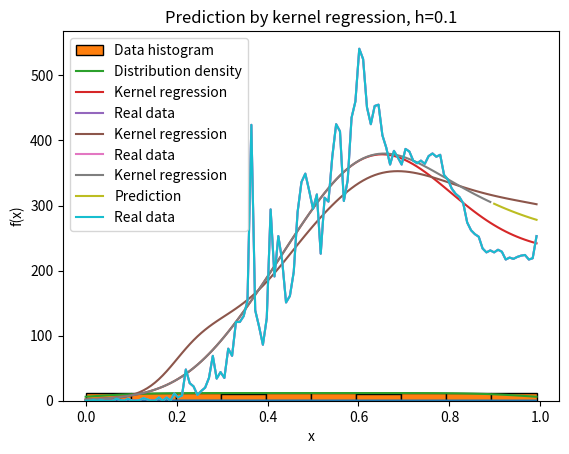

Here is the Python script that generated this plot:
import numpy as np
from matplotlib import pyplot as plt
from functools import lru_cache


# Initial data on coronavirus in St. Petersburg from 03.2020 to 06.2020
x = np.arange(118)
x = x / len(x)  # We bring X to the interval [0; 1] for the correct operation of all cores
y = np.array([0, 0, 1, 0, 1, 0, 0, 0, 3, 1, 0, 3, 0, 0, 1, 4, 2, 0,
              0, 5, 0, 5, 0, 11, 5, 8, 48, 27, 22, 9, 15, 20, 35, 69,
              34, 44, 35, 80, 69, 121, 121, 130, 154, 424, 139, 114,
              86, 127, 294, 191, 253, 215, 151, 161, 198, 290, 336,
              349, 323, 295, 317, 226, 312, 306, 375, 425, 414, 307,
              339, 435, 460, 541, 525, 451, 425, 453, 455, 408, 389,
              363, 384, 374, 363, 387, 383, 369, 365, 369, 364, 376,
              380, 375, 378, 347, 340, 326, 318, 313, 303, 274, 262,
              256, 252, 234, 228, 231, 228, 232, 229, 217, 220, 218,
              221, 223, 224, 217, 219, 253])
# Core type
# 1 - Epanechnikov core
# 2 - Quartic core
# 3 - Triangle core
# 4 - Rectangular core
# 5 - Gaussian kernel
# 6 - Cauchy core
core_type = 5
gamma_core_type = 6
h = 0.1  # Window size
predict = 0.9  # What % of the sample will be used for prediction training
bins_count = 10


# Returns core value
@lru_cache()
def core(r, type_val=core_type):
    if type_val == 1:
        return 3/4 * (1 - r ** 2)
    elif type_val == 2:
        return 15/16 * (1 - r ** 2) ** 2
    elif type_val == 3:
        return 1 - np.abs(r)
    elif type_val == 4:
        return 1/2
    elif type_val == 5:
        return (2 * np.pi) ** (-1/2) * np.exp(-1/2 * r ** 2)
    elif type_val == 6:
        return 1 / (np.pi * (1 + r ** 2))


# Distance from x1 to x2
@lru_cache()
def distance(x1, x2):
    return np.abs(x1 - x2)


# The value of the kernel regression at point xi
def regression_result(xi, x_arr=x, y_arr=y, gamma_arr=np.ones(len(x))):
    upper_part = 0
    lower_part = 0
    for i in range(len(x_arr)):
        k_val = core(distance(xi, x_arr[i]) / h, core_type)
        upper_part += y_arr[i] * gamma_arr[i] * k_val
        lower_part += gamma_arr[i] * k_val
    return upper_part / lower_part


# Standard deviation of real and calculated data
def error(regressed, actual):
    result = []
    for i in range(len(actual)):
        result.append((regressed[i] - actual[i]) ** 2)
    return np.sqrt(np.mean(np.array(result)))


def main():
    global h

    # We output a graph describing the core
    x_nuclear = np.arange(100)
    x_nuclear = x_nuclear / len(x_nuclear)
    y_nuclear = []
    for x_cur in x_nuclear:
        y_nuclear.append(core(x_cur))
    plt.plot(x_nuclear, y_nuclear)
    plt.title('Core')
    plt.xlabel('r')
    plt.ylabel('F(r)')
    plt.show()

    # Building a density plot
    prob = []
    for xi in x:
        sum_i = 0
        for xj in x:
            sum_i += core((xi - xj) / h)
        sum_i /= len(x) * h
        prob.append(sum_i)
    plt.hist(x, bins=bins_count, edgecolor='black', label='Data histogram')
    plt.plot(x, np.array(prob) * (len(x) / bins_count), label='Distribution density')
    plt.title('Distribution')
    plt.xlabel('x')
    plt.ylabel('count')
    plt.legend()
    plt.show()

    # Building a plot describing the kernel regression
    y_fact = []
    for i in range(len(x)):
        y_fact.append(regression_result(x[i]))
    plt.plot(x, y_fact, label='Kernel regression')
    plt.plot(x, y, label='Real data')
    plt.title(f'Kernel regression, h={h}')
    plt.xlabel('x')
    plt.ylabel('f(x)')
    plt.legend()
    plt.show()

    # Building a plot describing the weighted kernel regression
    last_diff = 1000000
    gamma = np.ones(len(x))
    while True:
        y_fact = []
        # We calculate values with gamma coefficients
        for i in range(len(x)):
            y_fact.append(regression_result(x[i], gamma_arr=gamma))
        # If the error has grown or stabilized, we exit
        if (diff := error(y_fact, y)) >= last_diff:
            print(diff)
            break
        print(diff)
        last_diff = diff
        # We calculate new values of gamma coefficients
        for i in range(len(y_fact)):
            gamma[i] = core(np.abs(y_fact[i] - y[i]), gamma_core_type)
    plt.plot(x, y_fact, label='Kernel regression')
    plt.plot(x, y, label='Real data')
    plt.title(f'Weighted kernel regression, h={h}')
    plt.xlabel('x')
    plt.ylabel('f(x)')
    plt.legend()
    plt.show()

    # We split the sample into training and test
    x_train = x[:int(predict * len(x))]
    y_train = y[:int(predict * len(y))]
    y_fact = []
    # We calculate the values of kernel regression in the training range
    for xi in x_train:
        y_fact.append(regression_result(xi, x_arr=x_train, y_arr=y_train))
    x_test = x[int(predict * len(x)):]
    y_test = []
    # We calculate the prediction on the test range
    # using a kernel regression built on the training range
    for xi in x_test:
        y_test.append(regression_result(xi, x_arr=x_train, y_arr=y_train))
    plt.plot(x_train, y_fact, label='Kernel regression')
    plt.plot(x_test, y_test, label='Prediction')
    plt.plot(x, y, label='Real data')
    plt.title(f'Prediction by kernel regression, h={h}')
    plt.xlabel('x')
    plt.ylabel('f(x)')
    plt.legend()
    plt.show()

    # min_error = 1000000
    # min_error_h = 0
    # for hi in ((h_arr := np.arange(100) + 1) / len(h_arr)):
    #     h = hi
    #     y_fact = []
    #     for i in range(len(x)):
    #         y_fact.append(regression_result(x[i], x, y, np.ones(len(x))))
    #     if new_error := error(y_fact, y) < min_error:
    #         min_error = new_error
    #         min_error_h = hi
    # print(min_error_h)
    # h = min_error_h
    # y_fact = []
    # for i in range(len(x)):
    #     y_fact.append(regression_result(x[i], x, y, np.ones(len(x))))
    # plt.plot(x, y_fact)
    # plt.plot(x, y)
    # plt.show()


if __name__ == '__main__':
    main()
